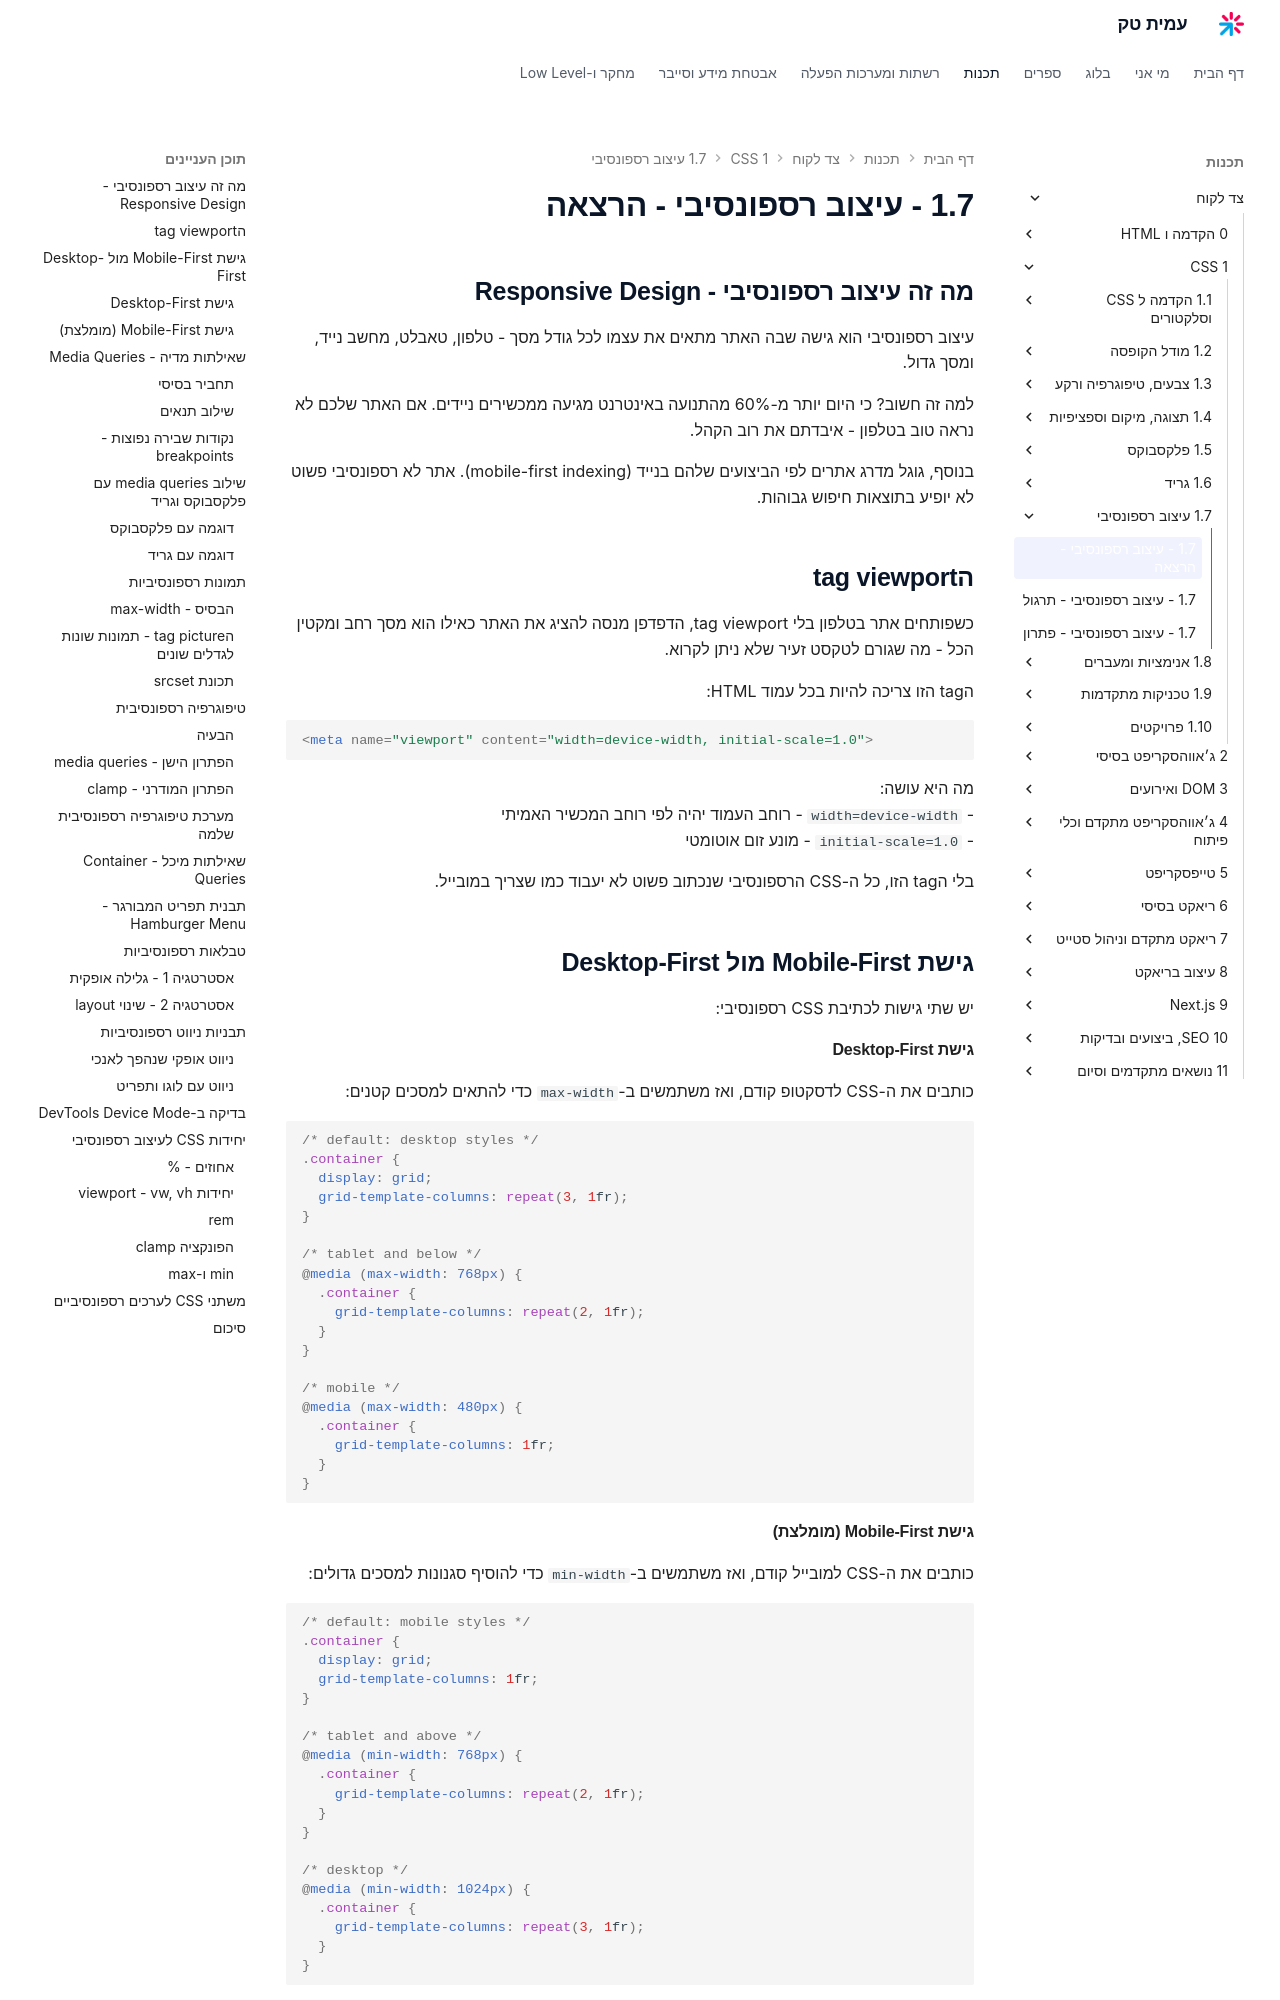

repository: AmitPinchasi/amittech · page: צד-לקוח/1 - CSS/1.7 - עיצוב רספונסיבי/1.7 - עיצוב רספונסיבי - הרצאה/index.html · generator: mkdocs


## מה זה עיצוב רספונסיבי - Responsive Design

עיצוב רספונסיבי הוא גישה שבה האתר מתאים את עצמו לכל גודל מסך - טלפון, טאבלט, מחשב נייד, ומסך גדול.

למה זה חשוב? כי היום יותר מ-60% מהתנועה באינטרנט מגיעה ממכשירים ניידים. אם האתר שלכם לא נראה טוב בטלפון - איבדתם את רוב הקהל.

בנוסף, גוגל מדרג אתרים לפי הביצועים שלהם בנייד (mobile-first indexing). אתר לא רספונסיבי פשוט לא יופיע בתוצאות חיפוש גבוהות.

## הtag viewport

כשפותחים אתר בטלפון בלי tag viewport, הדפדפן מנסה להציג את האתר כאילו הוא מסך רחב ומקטין הכל - מה שגורם לטקסט זעיר שלא ניתן לקרוא.

הtag הזו צריכה להיות בכל עמוד HTML:

```html
<meta name="viewport" content="width=device-width, initial-scale=1.0">
```

מה היא עושה:
- `width=device-width` - רוחב העמוד יהיה לפי רוחב המכשיר האמיתי
- `initial-scale=1.0` - מונע זום אוטומטי

בלי הtag הזו, כל ה-CSS הרספונסיבי שנכתוב פשוט לא יעבוד כמו שצריך במובייל.

## גישת Mobile-First מול Desktop-First

יש שתי גישות לכתיבת CSS רספונסיבי:

#### גישת Desktop-First
כותבים את ה-CSS לדסקטופ קודם, ואז משתמשים ב-`max-width` כדי להתאים למסכים קטנים:

```css
/* default: desktop styles */
.container {
  display: grid;
  grid-template-columns: repeat(3, 1fr);
}

/* tablet and below */
@media (max-width: 768px) {
  .container {
    grid-template-columns: repeat(2, 1fr);
  }
}

/* mobile */
@media (max-width: 480px) {
  .container {
    grid-template-columns: 1fr;
  }
}
```
